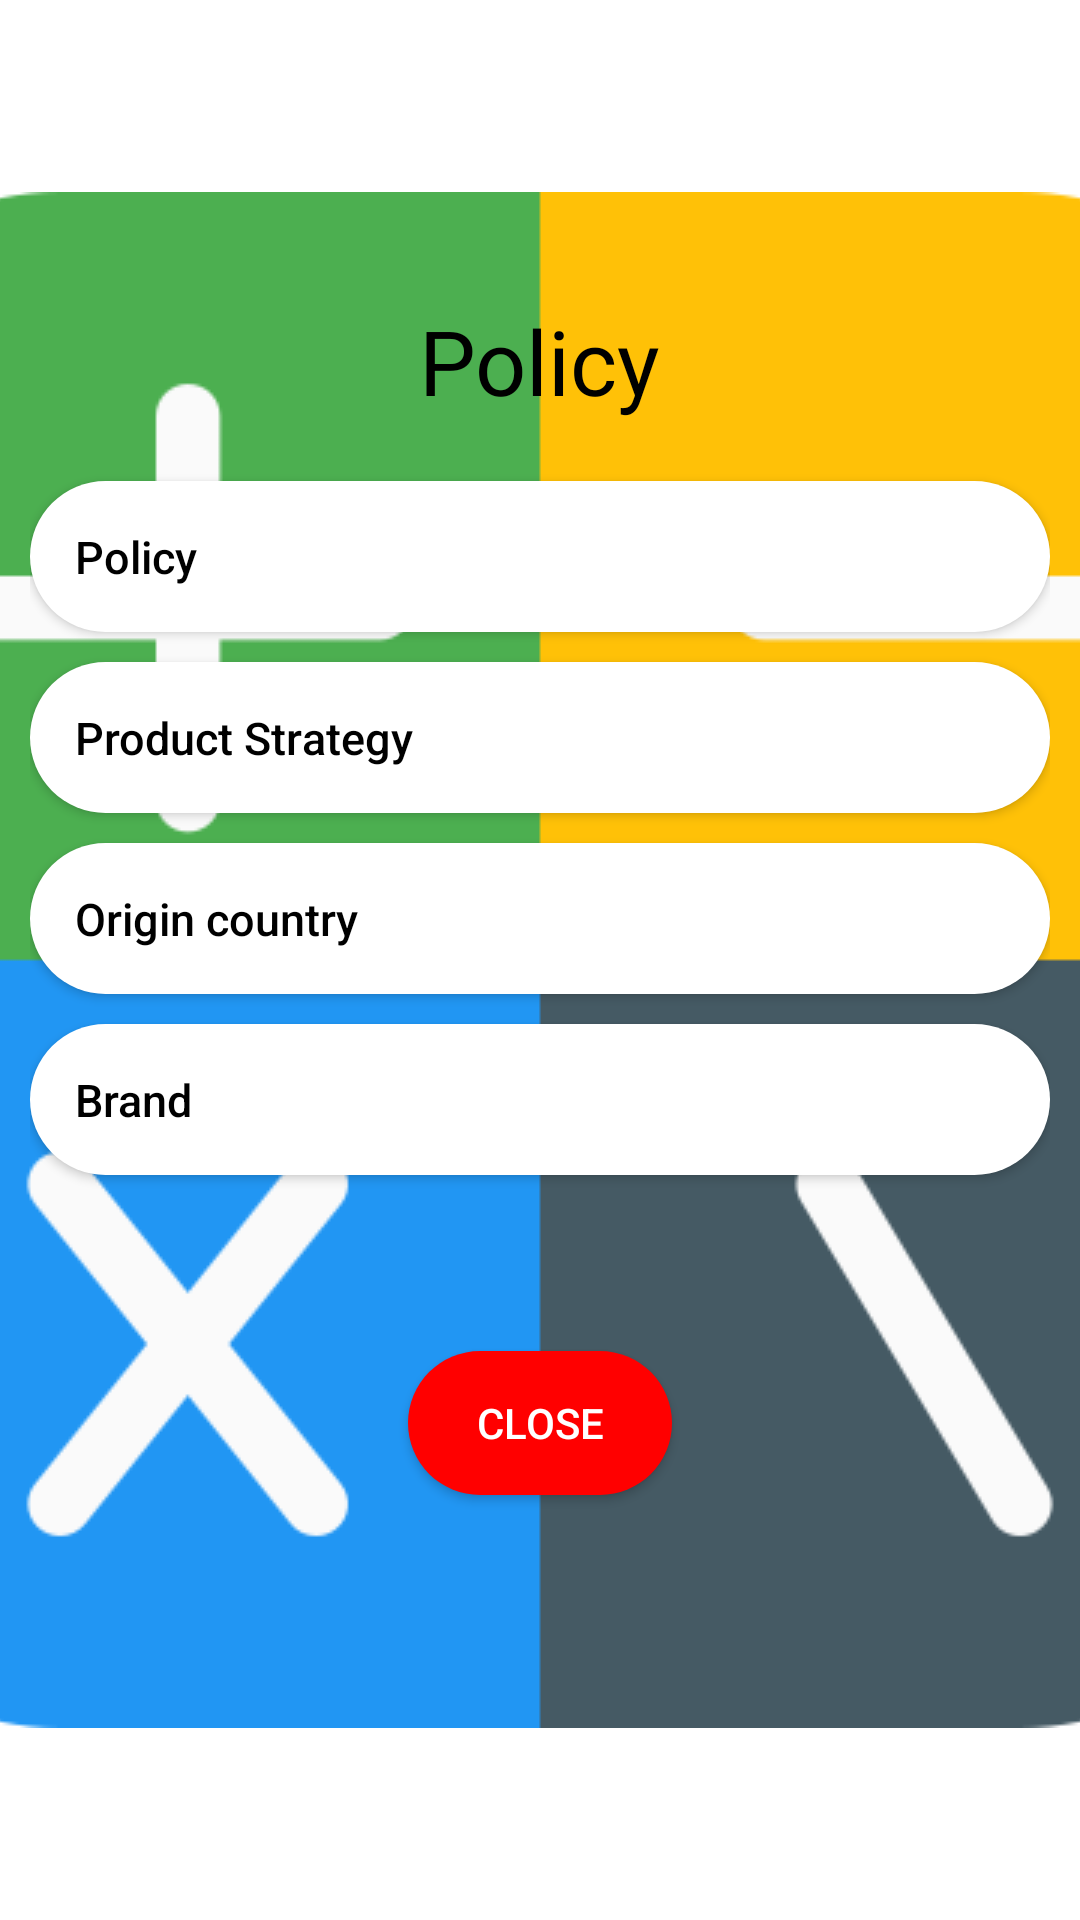

The Android layout XML behind this screen, and the referenced resources:
<!-- AndroidManifest.xml: application theme splashScreen -->
<!-- res/layout/activity_results2.xml -->
<?xml version="1.0" encoding="utf-8"?>
<LinearLayout xmlns:android="http://schemas.android.com/apk/res/android"
    xmlns:app="http://schemas.android.com/apk/res-auto"
    xmlns:tools="http://schemas.android.com/tools"
    android:layout_width="match_parent"
    android:layout_height="match_parent"
    android:gravity="center_horizontal"
    android:orientation="vertical"
    android:paddingHorizontal="10dp"
    tools:context=".ResultsActivity2">

    <TextView
        android:layout_width="wrap_content"
        android:layout_height="wrap_content"
        android:layout_marginBottom="20dp"
        android:layout_marginTop="100dp"
        android:text="Policy"
        android:textColor="@color/black"
        android:textSize="30sp" />

    <Button
        android:layout_width="match_parent"
        android:layout_height="wrap_content"
        android:layout_marginBottom="10dp"
        android:background="@drawable/btn_bg"
        android:drawableEnd="@drawable/ic_baseline_arrow_right_24"
        android:padding="15dp"
        android:text="Policy"
        android:textAlignment="textStart"
        android:textAllCaps="false"
        android:textColor="@color/black"
        android:textSize="15sp"
        app:cornerRadius="20dip" />

    <Button
        android:layout_width="match_parent"
        android:layout_height="wrap_content"
        android:layout_marginBottom="10dp"
        android:background="@drawable/btn_bg"
        android:drawableEnd="@drawable/ic_baseline_arrow_right_24"
        android:padding="15dp"
        android:text="Product Strategy"
        android:textAlignment="textStart"
        android:textAllCaps="false"
        android:textColor="@color/black"
        android:textSize="15sp"
        app:cornerRadius="20dip" />

    <Button
        android:layout_width="match_parent"
        android:layout_height="wrap_content"
        android:layout_marginBottom="10dp"
        android:background="@drawable/btn_bg"
        android:drawableEnd="@drawable/ic_baseline_arrow_right_24"
        android:padding="15dp"
        android:text="Origin country"
        android:textAlignment="textStart"
        android:textAllCaps="false"
        android:textColor="@color/black"
        android:textSize="15sp"
        app:cornerRadius="20dip" />

    <Button
        android:layout_width="match_parent"
        android:layout_height="wrap_content"
        android:layout_marginBottom="25dp"
        android:background="@drawable/btn_bg"
        android:drawableEnd="@drawable/ic_baseline_arrow_right_24"
        android:padding="15dp"
        android:text="Brand"
        android:textAlignment="textStart"
        android:textAllCaps="false"
        android:textColor="@color/black"
        android:textSize="15sp"
        app:cornerRadius="20dip" />


    <TextView
        android:id="@+id/tv_history"
        android:layout_width="wrap_content"
        android:layout_height="wrap_content"
        android:textColor="@color/black"
        android:textSize="25sp"
        tools:text="result" />

    <Button
        android:id="@+id/btn_crash_app"
        android:layout_width="wrap_content"
        android:layout_height="wrap_content"
        android:background="@drawable/btn_bg_crash"
        android:text="close"
        android:textColor="@color/white" />

</LinearLayout>
<!-- resources referenced by this layout -->
<resources>
  <!-- drawable btn_bg (drawable) -->
  <?xml version="1.0" encoding="utf-8"?>
  <shape android:shape="rectangle" xmlns:android="http://schemas.android.com/apk/res/android">
  
      <solid android:color="@color/white"/>
      <corners android:radius="28dp"/>
  </shape>
  <!-- drawable btn_bg_crash (drawable) -->
  <?xml version="1.0" encoding="utf-8"?>
  <shape android:shape="rectangle" xmlns:android="http://schemas.android.com/apk/res/android">
  
      <solid android:color="#FF0000"/>
      <corners android:radius="28dp"/>
  </shape>
  <style name="splashScreen" parent="Theme.MaterialComponents.DayNight.Bridge">
          <item name="android:windowBackground">@drawable/launch_screen</item>
          <item name="android:windowFullscreen">true</item>
          
          <item name="colorPrimaryDark">@android:color/white</item>
      </style>
  <!-- drawable launch_screen (drawable) -->
  <?xml version="1.0" encoding="UTF-8"?>
  <layer-list xmlns:android="http://schemas.android.com/apk/res/android"
      android:opacity="opaque">
  
      <item android:drawable="@android:color/white" />
  
      <item
          android:drawable="@drawable/ic_calculator"
          android:gravity="center" />
  
  </layer-list>
  <!-- drawable ic_calculator: png bitmap (drawable, 12220 bytes) -->
  <!-- not gathered from this repository: default colours our renderer supplied (Android Studio template values) -->
  <color name="black">#FF000000</color>
  <color name="white">#FFFFFFFF</color>
</resources>
